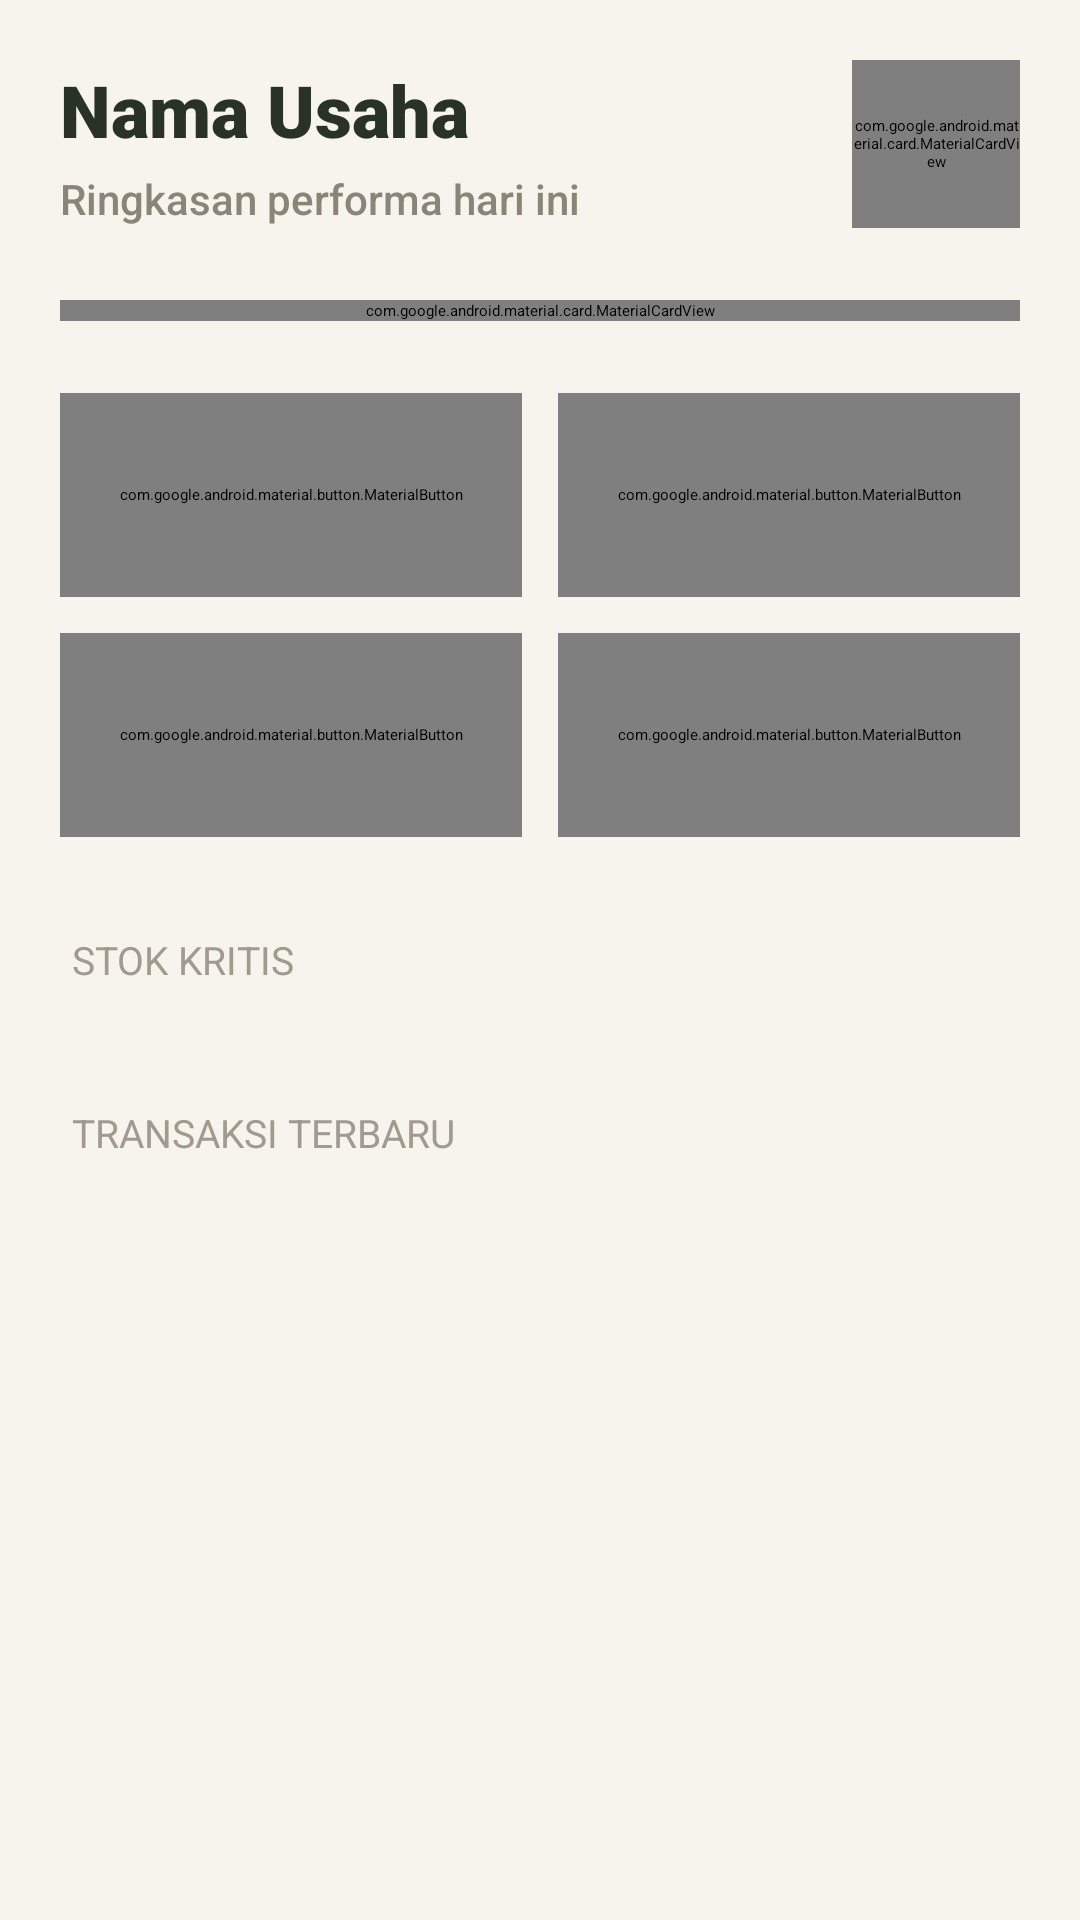

The Android layout XML behind this screen, and the referenced resources:
<!-- AndroidManifest.xml: application theme Theme.SiTahuCompose -->
<!-- res/layout/fragment_admin_dashboard.xml -->
<?xml version="1.0" encoding="utf-8"?>
<androidx.core.widget.NestedScrollView xmlns:android="http://schemas.android.com/apk/res/android"
    xmlns:app="http://schemas.android.com/apk/res-auto"
    android:layout_width="match_parent"
    android:layout_height="match_parent"
    android:background="#F7F4ED"> <LinearLayout
    android:layout_width="match_parent"
    android:layout_height="wrap_content"
    android:orientation="vertical"
    android:padding="20dp"> <LinearLayout
    android:layout_width="match_parent"
    android:layout_height="wrap_content"
    android:layout_marginBottom="24dp"
    android:gravity="center_vertical"
    android:orientation="horizontal">

    <LinearLayout
        android:layout_width="0dp"
        android:layout_height="wrap_content"
        android:layout_weight="1"
        android:orientation="vertical">

        <TextView
            android:id="@+id/tvBusinessName"
            android:layout_width="wrap_content"
            android:layout_height="wrap_content"
            android:text="Nama Usaha"
            android:textColor="#293226"
            android:textSize="24sp"
            android:fontFamily="sans-serif-black" /> <TextView
        android:layout_width="wrap_content"
        android:layout_height="wrap_content"
        android:layout_marginTop="4dp"
        android:text="Ringkasan performa hari ini"
        android:textColor="#8A8577"
        android:textSize="14sp"
        android:fontFamily="sans-serif-medium" />
    </LinearLayout>

    <com.google.android.material.card.MaterialCardView
        android:layout_width="56dp"
        android:layout_height="56dp"
        app:cardBackgroundColor="#E7EFDC"
        app:cardCornerRadius="28dp"
        app:cardElevation="0dp"
        app:strokeColor="#C5D3B8"
        app:strokeWidth="1dp">

        <ImageView
            android:layout_width="match_parent"
            android:layout_height="match_parent"
            android:padding="14dp"
            android:src="@android:drawable/ic_menu_myplaces"
            app:tint="#5F7D49" />
    </com.google.android.material.card.MaterialCardView>
</LinearLayout>

    <com.google.android.material.card.MaterialCardView
        android:layout_width="match_parent"
        android:layout_height="wrap_content"
        app:cardBackgroundColor="#5F7D49"
        app:cardCornerRadius="24dp"
        app:cardElevation="0dp">

        <LinearLayout
            android:layout_width="match_parent"
            android:layout_height="wrap_content"
            android:orientation="vertical"
            android:padding="24dp"> <TextView
            android:id="@+id/tvSummaryDate"
            android:layout_width="wrap_content"
            android:layout_height="wrap_content"
            android:text="Kamis, 19 Mar 2026"
            android:textColor="#C5D3B8"
            android:textSize="14sp"
            android:fontFamily="sans-serif-medium" />

            <TextView
                android:id="@+id/tvSummarySales"
                android:layout_width="wrap_content"
                android:layout_height="wrap_content"
                android:layout_marginTop="4dp"
                android:text="Rp 0"
                android:textColor="#FFFFFF"
                android:textSize="36sp"
                android:fontFamily="sans-serif-black" />

            <View
                android:layout_width="match_parent"
                android:layout_height="1dp"
                android:layout_marginTop="20dp"
                android:layout_marginBottom="20dp"
                android:background="#749660" />

            <LinearLayout
                android:layout_width="match_parent"
                android:layout_height="wrap_content"
                android:orientation="horizontal"
                android:baselineAligned="false"
                android:weightSum="3">

                <LinearLayout
                    android:layout_width="0dp"
                    android:layout_height="wrap_content"
                    android:layout_weight="1"
                    android:orientation="vertical">
                    <TextView android:layout_width="wrap_content" android:layout_height="wrap_content" android:text="Produksi" android:textColor="#C5D3B8" android:textSize="12sp" />
                    <TextView android:id="@+id/tvSummaryProduction" android:layout_width="wrap_content" android:layout_height="wrap_content" android:layout_marginTop="4dp" android:text="0 Cetak" android:textColor="#FFFFFF" android:textSize="16sp" android:fontFamily="sans-serif-bold" />
                </LinearLayout>

                <LinearLayout
                    android:layout_width="0dp"
                    android:layout_height="wrap_content"
                    android:layout_weight="1"
                    android:orientation="vertical">
                    <TextView android:layout_width="wrap_content" android:layout_height="wrap_content" android:text="Pengeluaran" android:textColor="#C5D3B8" android:textSize="12sp" />
                    <TextView android:id="@+id/tvSummaryExpenses" android:layout_width="wrap_content" android:layout_height="wrap_content" android:layout_marginTop="4dp" android:text="Rp 0" android:textColor="#FFFFFF" android:textSize="16sp" android:fontFamily="sans-serif-bold" />
                </LinearLayout>

                <LinearLayout
                    android:layout_width="0dp"
                    android:layout_height="wrap_content"
                    android:layout_weight="1"
                    android:gravity="end"
                    android:orientation="vertical">
                    <TextView android:layout_width="wrap_content" android:layout_height="wrap_content" android:text="Keuntungan" android:textColor="#F8ECC1" android:textSize="12sp" />
                    <TextView android:id="@+id/tvSummaryProfit" android:layout_width="wrap_content" android:layout_height="wrap_content" android:layout_marginTop="4dp" android:text="Rp 0" android:textColor="#F8ECC1" android:textSize="16sp" android:fontFamily="sans-serif-bold" />
                </LinearLayout>

            </LinearLayout>

            <TextView
                android:id="@+id/tvSummaryTransactions"
                android:layout_width="wrap_content"
                android:layout_height="wrap_content"
                android:textColor="#FFFFFF"
                android:textSize="12sp"
                android:layout_marginTop="12dp"
                android:visibility="gone" />

        </LinearLayout>
    </com.google.android.material.card.MaterialCardView>

    <LinearLayout
        android:layout_width="match_parent"
        android:layout_height="wrap_content"
        android:layout_marginTop="24dp"
        android:orientation="horizontal"
        android:weightSum="2">

        <com.google.android.material.button.MaterialButton
            android:id="@+id/btnGoProduction"
            android:layout_width="0dp"
            android:layout_height="68dp"
            android:layout_weight="1"
            android:text="Produksi"
            android:textColor="#486336"
            android:fontFamily="sans-serif-bold"
            android:textSize="15sp"
            app:backgroundTint="#E7EFDC"
            app:cornerRadius="20dp"
            app:elevation="0dp" />

        <Space android:layout_width="12dp" android:layout_height="1dp" />

        <com.google.android.material.button.MaterialButton
            android:id="@+id/btnGoSales"
            android:layout_width="0dp"
            android:layout_height="68dp"
            android:layout_weight="1"
            android:text="Penjualan"
            android:textColor="#7A6222"
            android:fontFamily="sans-serif-bold"
            android:textSize="15sp"
            app:backgroundTint="#F8ECC1"
            app:cornerRadius="20dp"
            app:elevation="0dp" />
    </LinearLayout>

    <LinearLayout
        android:layout_width="match_parent"
        android:layout_height="wrap_content"
        android:layout_marginTop="12dp"
        android:orientation="horizontal"
        android:weightSum="2">

        <com.google.android.material.button.MaterialButton
            android:id="@+id/btnGoStock"
            android:layout_width="0dp"
            android:layout_height="68dp"
            android:layout_weight="1"
            android:text="Stok"
            android:textColor="#456882"
            android:fontFamily="sans-serif-bold"
            android:textSize="15sp"
            app:backgroundTint="#DDEAF7"
            app:cornerRadius="20dp"
            app:elevation="0dp" />

        <Space android:layout_width="12dp" android:layout_height="1dp" />

        <com.google.android.material.button.MaterialButton
            android:id="@+id/btnNewExpense"
            android:layout_width="0dp"
            android:layout_height="68dp"
            android:layout_weight="1"
            android:text="Pengeluaran"
            android:textColor="#8B562F"
            android:fontFamily="sans-serif-bold"
            android:textSize="15sp"
            app:backgroundTint="#F7DFCE"
            app:cornerRadius="20dp"
            app:elevation="0dp" />
    </LinearLayout>

    <TextView
        android:layout_width="wrap_content"
        android:layout_height="wrap_content"
        android:layout_marginStart="4dp"
        android:layout_marginTop="32dp"
        android:text="STOK KRITIS"
        android:textColor="#A09B8E"
        android:textSize="13sp"
        android:fontFamily="sans-serif-bold" />

    <androidx.recyclerview.widget.RecyclerView
        android:id="@+id/rvLowStock"
        android:layout_width="match_parent"
        android:layout_height="wrap_content"
        android:layout_marginTop="12dp"
        android:nestedScrollingEnabled="false" />

    <TextView
        android:layout_width="wrap_content"
        android:layout_height="wrap_content"
        android:layout_marginStart="4dp"
        android:layout_marginTop="28dp"
        android:text="TRANSAKSI TERBARU"
        android:textColor="#A09B8E"
        android:textSize="13sp"
        android:fontFamily="sans-serif-bold" />

    <androidx.recyclerview.widget.RecyclerView
        android:id="@+id/rvRecentTransactions"
        android:layout_width="match_parent"
        android:layout_height="wrap_content"
        android:layout_marginTop="12dp"
        android:nestedScrollingEnabled="false" />

</LinearLayout>
</androidx.core.widget.NestedScrollView>
<!-- resources referenced by this layout -->
<resources>
  <color name="blue_primary">#C79A3D</color>
  <color name="white">#FFFFFF</color>
  <color name="mint_primary">#6F9D7C</color>
  <color name="card_surface">#FFFFFC</color>
  <color name="surface_soft">#FFF8EA</color>
  <color name="text_primary">#2A241B</color>
  <color name="line_color">#EBDDCA</color>
  <style name="Widget.SiTahu.Card" parent="Widget.Material3.CardView.Elevated">
          <item name="cardBackgroundColor">@color/card_surface</item>
          <item name="strokeColor">@color/line_color</item>
          <item name="strokeWidth">1dp</item>
          <item name="cardElevation">1dp</item>
          <item name="shapeAppearance">@style/ShapeAppearance.SiTahu.XLarge</item>
      </style>
  <style name="Widget.SiTahu.Button" parent="Widget.Material3.Button">
          <item name="shapeAppearance">@style/ShapeAppearance.SiTahu.Large</item>
          <item name="android:minHeight">50dp</item>
          <item name="android:textAllCaps">false</item>
          <item name="android:fontFamily">sans-serif-medium</item>
          <item name="elevation">0dp</item>
          <item name="backgroundTint">@color/blue_primary</item>
          <item name="android:textColor">@color/white</item>
      </style>
  <style name="Widget.SiTahu.BottomNav" parent="Widget.Material3.BottomNavigationView">
          <item name="android:background">@drawable/bg_bottom_nav_pill</item>
          <item name="itemActiveIndicatorStyle">@style/Widget.SiTahu.BottomNav.ActiveIndicator</item>
          <item name="itemIconTint">@color/nav_item_selector</item>
          <item name="itemTextColor">@color/nav_item_selector</item>
      </style>
  <style name="Widget.SiTahu.TextInputLayout" parent="Widget.Material3.TextInputLayout.OutlinedBox">
          <item name="boxBackgroundColor">@color/surface_input</item>
          <item name="boxStrokeColor">@color/line_color</item>
          <item name="boxStrokeWidth">1dp</item>
          <item name="boxStrokeWidthFocused">2dp</item>
          <item name="hintTextColor">@color/muted</item>
          <item name="shapeAppearance">@style/ShapeAppearance.SiTahu.Large</item>
      </style>
  <style name="Widget.SiTahu.Spinner" parent="@android:style/Widget.DeviceDefault.Light.Spinner">
          <item name="android:popupBackground">@color/card_surface</item>
          <item name="android:backgroundTint">@color/card_surface</item>
      </style>
  <color name="screen_bg_light">#FFFFF9</color>
  <color name="text_secondary">#7E7464</color>
  <style name="TextAppearance.SiTahu.ToolbarTitle" parent="TextAppearance.Material3.TitleLarge">
          <item name="android:fontFamily">sans-serif-black</item>
          <item name="android:textColor">@color/text_primary</item>
      </style>
  <style name="TextAppearance.SiTahu.ToolbarSubtitle" parent="TextAppearance.Material3.BodySmall">
          <item name="android:fontFamily">sans-serif-medium</item>
          <item name="android:textColor">@color/text_secondary</item>
      </style>
  <style name="ShapeAppearance.SiTahu.XLarge" parent="ShapeAppearance.Material3.Corner.ExtraLarge"><item name="cornerSize">30dp</item></style>
  <style name="ShapeAppearance.SiTahu.Large" parent="ShapeAppearance.Material3.Corner.Large"><item name="cornerSize">22dp</item></style>
  <!-- drawable bg_bottom_nav_pill (drawable) -->
  <?xml version="1.0" encoding="utf-8"?>
  <shape xmlns:android="http://schemas.android.com/apk/res/android" android:shape="rectangle">
      <solid android:color="#FFF8EA" />
      <corners android:radius="18dp" />
      <stroke android:width="1dp" android:color="@color/line_color" />
  </shape>
  <style name="Widget.SiTahu.BottomNav.ActiveIndicator" parent="Widget.Material3.BottomNavigationView.ActiveIndicator">
          <item name="android:color">@color/blue_soft</item>
      </style>
  <color name="surface_input">#FFFFFC</color>
  <color name="muted">#A69B8A</color>
  <color name="blue_soft">#FFF3D6</color>
</resources>
